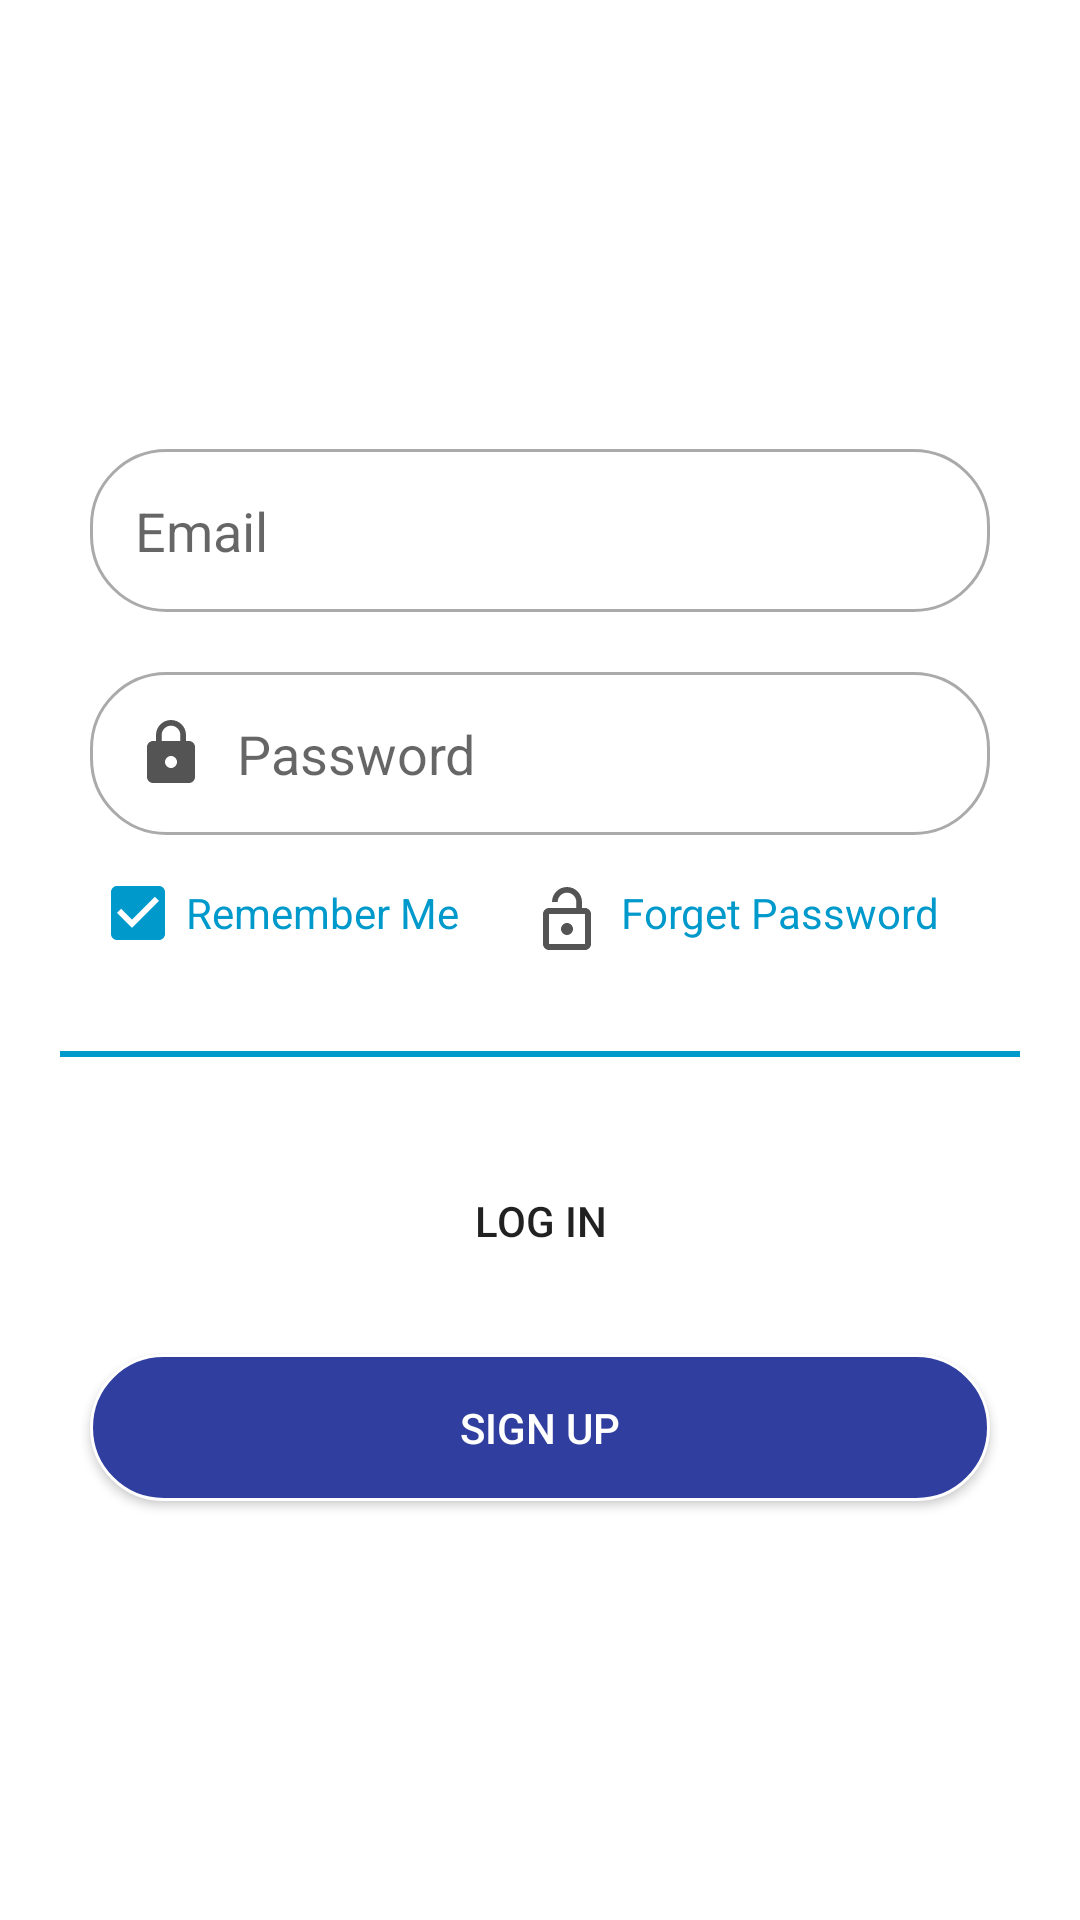

Layout XML and referenced resources for this Android screen:
<!-- AndroidManifest.xml: application theme AppTheme -->
<!-- res/layout/fragment_login.xml -->
<?xml version="1.0" encoding="utf-8"?>
<androidx.appcompat.widget.LinearLayoutCompat
    xmlns:android="http://schemas.android.com/apk/res/android"
    android:layout_width="match_parent"
    android:layout_height="fill_parent"
    android:orientation="vertical"
    android:gravity="center"
    android:padding="20dp">

    <LinearLayout
        android:id="@+id/layout_parent"
        android:layout_width="match_parent"
        android:layout_height="match_parent"
        android:gravity="center"
        android:orientation="vertical"
        >
        
        <EditText
            android:layout_width="match_parent"
            android:layout_height="wrap_content"
            android:id="@+id/edit_email"
            android:layout_margin="@dimen/settings_padding"
            android:padding="15dp"
            android:background="@drawable/shape_round_edit"
            android:drawableLeft="@drawable/ic_person_black_24dp"
            android:drawablePadding="@dimen/settings_padding"
            android:hint="Email"
            android:windowSoftInputMode="stateAlwaysVisible"
            />
        
        <EditText
            android:layout_width="match_parent"
            android:layout_height="wrap_content"
            android:id="@+id/edit_password"
            android:layout_margin="@dimen/settings_padding"
            android:padding="15dp"
            android:background="@drawable/shape_round_edit"
            android:drawableLeft="@drawable/ic_lock_black_24dp"
            android:drawablePadding="@dimen/settings_padding"
            android:inputType="textPassword"
            android:hint="Password"
            />

        <LinearLayout
            android:layout_width="match_parent"
            android:layout_height="wrap_content"
            android:orientation="horizontal">
            
            <CheckBox
                android:layout_width="wrap_content"
                android:layout_height="wrap_content"
                android:id="@+id/chk_remember_me"
                android:text="@string/message_remember_me"
                android:layout_marginRight="@dimen/settings_padding"
                android:layout_marginLeft="@dimen/settings_padding"
                android:layout_marginBottom="@dimen/settings_padding"
                android:textColor="@color/setting_border_color"
                android:buttonTint="@color/setting_border_color"
                android:checked="true"/>
            
            <TextView
                android:layout_width="match_parent"
                android:layout_height="wrap_content"
                android:id="@+id/tv_forgotpassword"
                android:text="@string/message_forget_password"
                android:layout_marginRight="@dimen/settings_padding"
                android:layout_marginLeft="@dimen/settings_padding"
                android:layout_marginBottom="@dimen/settings_padding"
                android:layout_marginTop="0dp"
                android:textColor="@color/setting_border_color"
                android:drawableLeft="@drawable/ic_lock_open_black_24dp"
                android:drawablePadding="6dp"
                android:padding="4dp"/>
        </LinearLayout>

        <View
            android:layout_width="fill_parent"
            android:layout_height="2dp"
            android:layout_alignParentRight="true"
            android:layout_marginTop="20dp"
            android:layout_marginBottom="20dp"
            android:background="@color/setting_divider_color" />
        
        <Button
            android:layout_width="match_parent"
            android:layout_height="wrap_content"
            android:id="@+id/btn_login"
            android:text="@string/title_login"
            android:shadowColor="@android:color/transparent"
            android:padding="15dp"
            android:layout_marginTop="@dimen/settings_padding"
            android:layout_marginRight="@dimen/settings_padding"
            android:layout_marginLeft="@dimen/settings_padding"
            android:layout_marginBottom="@dimen/settings_padding"
            android:background="@drawable/shape_round_white"
            />
        
        <Button
            android:layout_width="match_parent"
            android:layout_height="wrap_content"
            android:id="@+id/btn_signup"
            android:text="@string/title_signup"
            android:shadowColor="@android:color/transparent"
            android:padding="15dp"
            android:layout_marginRight="@dimen/settings_padding"
            android:layout_marginLeft="@dimen/settings_padding"
            android:layout_marginTop="@dimen/settings_padding"
            android:background="@drawable/shape_round_btn"
            android:textColor="@color/colorBackground"/>
    </LinearLayout>


</androidx.appcompat.widget.LinearLayoutCompat>
<!-- resources referenced by this layout -->
<resources>
  <color name="colorBackground">#FFFFFF</color>
  <color name="setting_border_color">@android:color/holo_blue_dark</color>
  <color name="setting_divider_color">@android:color/holo_blue_dark</color>
  <dimen name="settings_padding">10dp</dimen>
  <!-- drawable ic_lock_black_24dp (drawable) -->
  <vector xmlns:android="http://schemas.android.com/apk/res/android"
          android:width="24dp"
          android:height="24dp"
          android:viewportWidth="24.0"
          android:viewportHeight="24.0"
          android:tint="#545454">
      <path
          android:fillColor="#FF000000"
          android:pathData="M18,8h-1L17,6c0,-2.76 -2.24,-5 -5,-5S7,3.24 7,6v2L6,8c-1.1,0 -2,0.9 -2,2v10c0,1.1 0.9,2 2,2h12c1.1,0 2,-0.9 2,-2L20,10c0,-1.1 -0.9,-2 -2,-2zM12,17c-1.1,0 -2,-0.9 -2,-2s0.9,-2 2,-2 2,0.9 2,2 -0.9,2 -2,2zM15.1,8L8.9,8L8.9,6c0,-1.71 1.39,-3.1 3.1,-3.1 1.71,0 3.1,1.39 3.1,3.1v2z"/>
  </vector>
  <!-- drawable ic_lock_open_black_24dp (drawable) -->
  <vector xmlns:android="http://schemas.android.com/apk/res/android"
          android:width="24dp"
          android:height="24dp"
          android:viewportWidth="24.0"
          android:viewportHeight="24.0"
          android:tint="#545454">
      <path
          android:fillColor="#FF000000"
          android:pathData="M12,17c1.1,0 2,-0.9 2,-2s-0.9,-2 -2,-2 -2,0.9 -2,2 0.9,2 2,2zM18,8h-1L17,6c0,-2.76 -2.24,-5 -5,-5S7,3.24 7,6h1.9c0,-1.71 1.39,-3.1 3.1,-3.1 1.71,0 3.1,1.39 3.1,3.1v2L6,8c-1.1,0 -2,0.9 -2,2v10c0,1.1 0.9,2 2,2h12c1.1,0 2,-0.9 2,-2L20,10c0,-1.1 -0.9,-2 -2,-2zM18,20L6,20L6,10h12v10z"/>
  </vector>
  <!-- drawable shape_round_btn (drawable) -->
  <?xml version="1.0" encoding="utf-8"?>
  <shape
      xmlns:android="http://schemas.android.com/apk/res/android"
      android:shape="rectangle">
      <solid
          android:color="@color/colorPrimaryDark">
      </solid>
      <corners
          android:radius="25dp">
      </corners>
  
      <stroke
          android:width="1dp"
          android:color="#FFF">
      </stroke>
  
      <padding
          android:top="0dp"
          android:right="10dp"
          android:left="10dp"
          android:bottom="0dp">
      </padding>
  
  </shape>
  <!-- drawable shape_round_edit (drawable) -->
  <?xml version="1.0" encoding="utf-8"?>
  <shape
      xmlns:android="http://schemas.android.com/apk/res/android"
      android:shape="rectangle">
  
      <solid
          android:color="@android:color/transparent">
      </solid>
  
      <corners
          android:radius="25dp">
      </corners>
  
      <stroke
          android:width="1dp"
          android:color="@android:color/darker_gray">
      </stroke>
  
      <padding
          android:top="0dp"
          android:bottom="0dp">
      </padding>
  
  </shape>
  <string name="message_forget_password">Forget Password</string>
  <string name="message_remember_me">Remember Me</string>
  <string name="title_login">Log in</string>
  <string name="title_signup">Sign up</string>
  <style name="AppTheme" parent="Theme.AppCompat.Light.DarkActionBar">
          
          <item name="colorPrimary">@color/colorPrimary</item>
          <item name="colorPrimaryDark">@color/colorPrimaryDark</item>
          <item name="colorAccent">@color/colorAccent</item>
  
          <item name="height">@dimen/window_height</item>
          <item name="android:windowBackground">@color/colorBackground</item>
      </style>
  <color name="colorPrimaryDark">#303F9F</color>
  <color name="colorPrimary">#3F51B5</color>
  <color name="colorAccent">#FF4081</color>
  <dimen name="window_height">300dp</dimen>
</resources>
